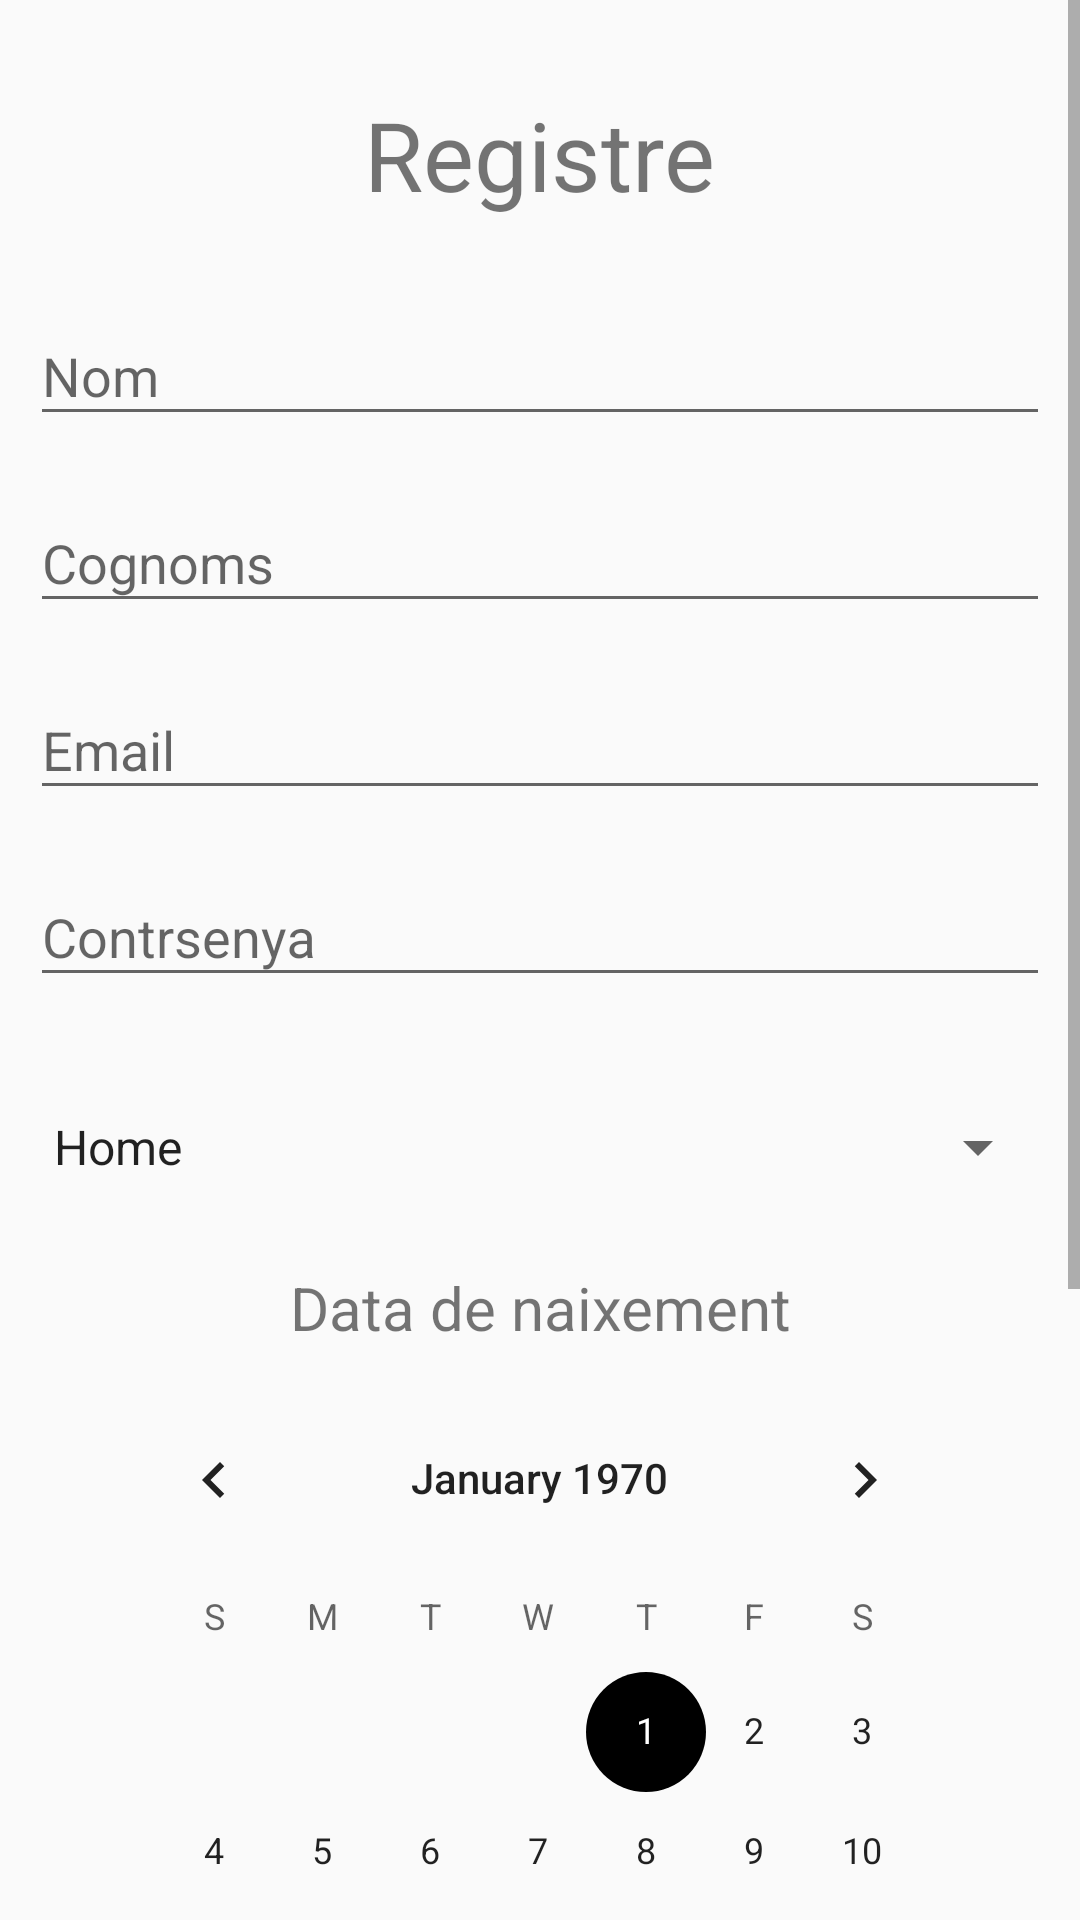

Write the Android layout XML for this screen, with the resource values it uses.
<!-- AndroidManifest.xml: application theme AppTheme -->
<!-- res/layout/activity_register.xml -->
<?xml version="1.0" encoding="utf-8"?>
<LinearLayout
        xmlns:android="http://schemas.android.com/apk/res/android"
        xmlns:tools="http://schemas.android.com/tools"
        xmlns:app="http://schemas.android.com/apk/res-auto"
        android:layout_width="match_parent"
        android:layout_height="match_parent"
        tools:context=".RegisterActivity"
        android:gravity="center_horizontal"
        android:orientation="vertical">


    <ScrollView
            android:layout_width="match_parent"
            android:layout_height="match_parent">
        <LinearLayout android:layout_width="match_parent"
                      android:layout_height="wrap_content"
                      android:orientation="vertical"
                      android:gravity="center_horizontal">
            <TextView
                    android:text="Registre"
                    android:layout_width="wrap_content"
                    android:layout_height="wrap_content"
                    android:layout_marginTop="30dp"
                    android:textSize="32dp"
                    android:id="@+id/textView"/>
            <android.support.design.widget.TextInputLayout
                    android:layout_marginTop="20dp"
                    android:id="@+id/text_input_layout_name"
                    android:layout_width="match_parent"
                    android:layout_height="wrap_content">

                <EditText
                        android:id="@+id/editTextRegisterName"
                        android:layout_width="match_parent"
                        android:layout_height="wrap_content"
                        android:hint="Nom"
                        android:layout_margin="10dp"/>
            </android.support.design.widget.TextInputLayout>

            <android.support.design.widget.TextInputLayout
                    android:id="@+id/text_input_layout_lastName"
                    android:layout_width="match_parent"
                    android:layout_height="wrap_content">

                <EditText
                        android:id="@+id/editTextRegisterLastName"
                        android:layout_width="match_parent"
                        android:layout_height="wrap_content"
                        android:hint="Cognoms"
                        android:layout_margin="10dp"/>
            </android.support.design.widget.TextInputLayout>

            <android.support.design.widget.TextInputLayout
                    android:id="@+id/text_input_layout_email"
                    android:layout_width="match_parent"
                    android:layout_height="wrap_content">

                <EditText
                        android:id="@+id/editTextRegisterEmail"
                        android:layout_width="match_parent"
                        android:layout_height="wrap_content"
                        android:hint="Email"
                        android:layout_margin="10dp"
                        android:inputType="textEmailAddress"/>
            </android.support.design.widget.TextInputLayout>

            <android.support.design.widget.TextInputLayout
                    android:id="@+id/text_input_layout_password"
                    android:layout_width="match_parent"
                    android:layout_height="wrap_content">

                <EditText
                        android:id="@+id/editTextRegisterPassword"
                        android:layout_width="match_parent"
                        android:layout_height="wrap_content"
                        android:hint="Contrsenya"
                        android:layout_margin="10dp"
                        android:inputType="textPassword"/>
            </android.support.design.widget.TextInputLayout>

            <Spinner
                    android:layout_width="match_parent"
                    android:layout_height="80dp"
                    android:layout_marginLeft="10dp"
                    android:layout_marginRight="10dp"
                    android:id="@+id/spinnerRegister"
                    android:entries="@array/array_gender"/>
            <TextView
                    android:text="Data de naixement"
                    android:layout_width="200dp"
                    android:layout_height="wrap_content"
                    android:id="@+id/textView2"
                    android:textSize="20dp"
                    android:gravity="center"/>
            <CalendarView
                    android:layout_width="293dp"
                    android:layout_height="wrap_content"
                    android:layout_marginTop="10dp"
                    android:id="@+id/calendarViewRegister"/>
            <Button
                    android:id="@+id/buttonOkRegister"
                    android:layout_width="226dp"
                    android:layout_height="wrap_content"
                    android:layout_marginTop="20dp"
                    android:text="Registrar-se"
                    android:onClick="doRegister"/>

            <Button
                    android:id="@+id/buttonCancelRegister"
                    android:layout_width="226dp"
                    android:layout_height="wrap_content"
                    android:layout_marginTop="10dp"
                    android:text="Cancel·lar"
                    android:layout_marginBottom="30dp"
                    android:onClick="goLogin"/>
        </LinearLayout>
    </ScrollView>
</LinearLayout>
<!-- resources referenced by this layout -->
<resources>
  <string-array name="array_gender">
  		<item>Home</item>
  		<item>Dóna</item>
  		<item>Sense especificar</item>
  	</string-array>
  <style name="AppTheme" parent="Base.Theme.AppCompat.Light.DarkActionBar">
  		
  		<item name="colorPrimary">@color/colorPrimary</item>
  		<item name="colorPrimaryDark">@color/colorPrimaryDark</item>
  		<item name="colorAccent">@color/colorAccent</item>
  		<item name="windowActionBar">false</item>
  		<item name="windowNoTitle">true</item>
  	</style>
  <color name="colorPrimary">#f57f17</color>
  <color name="colorPrimaryDark">#bc5100</color>
  <color name="colorAccent">#000000</color>
</resources>
